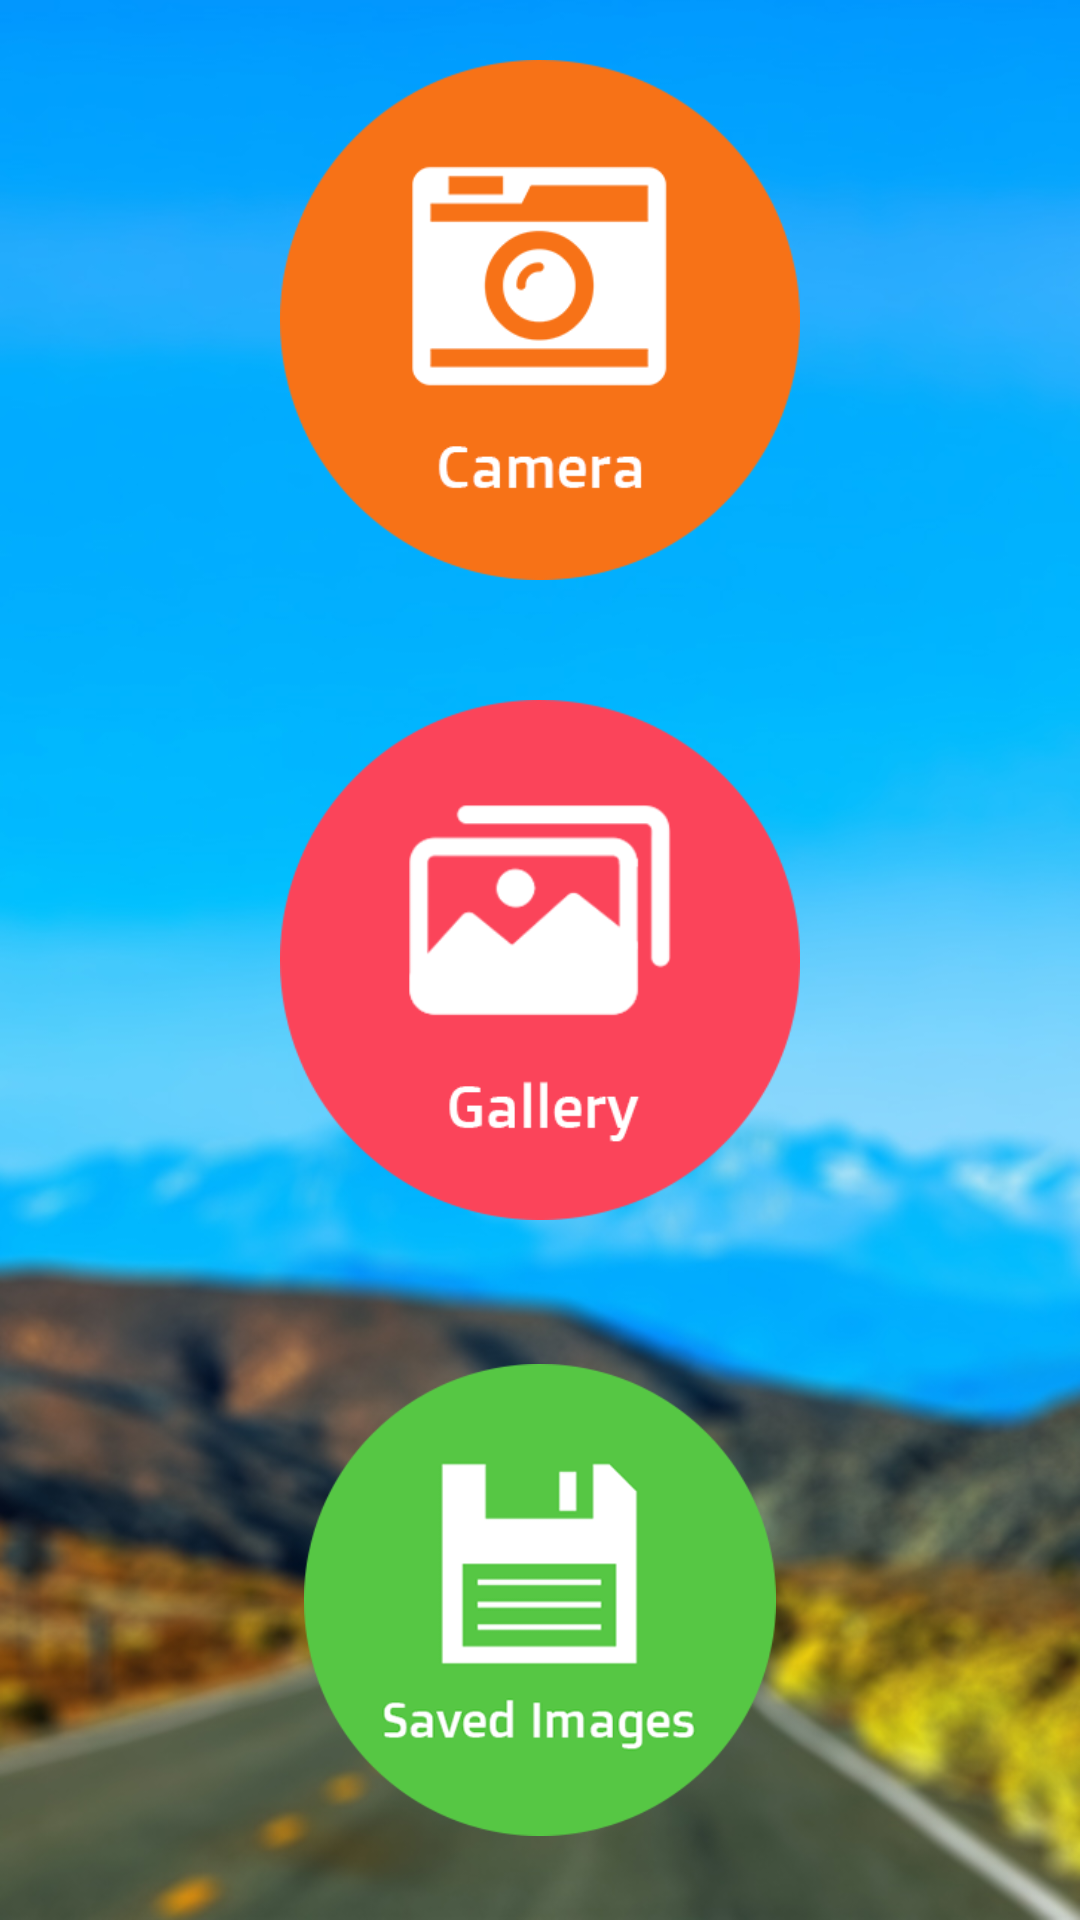

Android layout source for this screen:
<!-- AndroidManifest.xml: application theme AppTheme -->
<!-- res/layout/activity_main.xml -->
<?xml version="1.0" encoding="utf-8"?>

<LinearLayout xmlns:android="http://schemas.android.com/apk/res/android"
    xmlns:app="http://schemas.android.com/apk/res-auto"
    xmlns:tools="http://schemas.android.com/tools"
    android:layout_width="match_parent"
    android:layout_height="match_parent"
    android:layout_weight="3"
    android:background="@drawable/secondbg"
    android:orientation="vertical"
    android:weightSum="3"
    tools:context="photoeditor.parth.com.photocollage.photocollage.viaxor.com.photoeditor.MainActivity">


    <ImageView
        android:id="@+id/camerabtn"
        android:layout_width="fill_parent"
        android:layout_height="fill_parent"
        android:layout_weight="1"
        android:padding="20dp"
        android:src="@drawable/camera" />


    <ImageView
        android:id="@+id/gallerybtn"
        android:layout_width="fill_parent"
        android:layout_height="fill_parent"
        android:layout_weight="1"
        android:padding="20dp"
        android:src="@drawable/g1" />


    <ImageView
        android:id="@+id/saved"
        android:layout_width="fill_parent"
        android:layout_height="fill_parent"
        android:layout_weight="1"
        android:padding="28dp"

        android:src="@drawable/saved" />


</LinearLayout>
<!-- resources referenced by this layout -->
<resources>
  <!-- drawable camera: png bitmap (drawable, 30485 bytes) -->
  <!-- drawable g1: png bitmap (drawable, 31079 bytes) -->
  <!-- drawable saved: png bitmap (drawable, 35428 bytes) -->
  <!-- drawable secondbg: jpg bitmap (drawable, 145895 bytes) -->
  <style name="AppTheme" parent="Theme.AppCompat.Light.NoActionBar">
          
          <item name="colorPrimary">@color/colorPrimary</item>
          <item name="colorPrimaryDark">@color/colorPrimary</item>
          <item name="colorAccent">@color/colorAccent</item>
  
      </style>
  <color name="colorPrimary">#3F51B5</color>
  <color name="colorAccent">#FF4081</color>
</resources>
